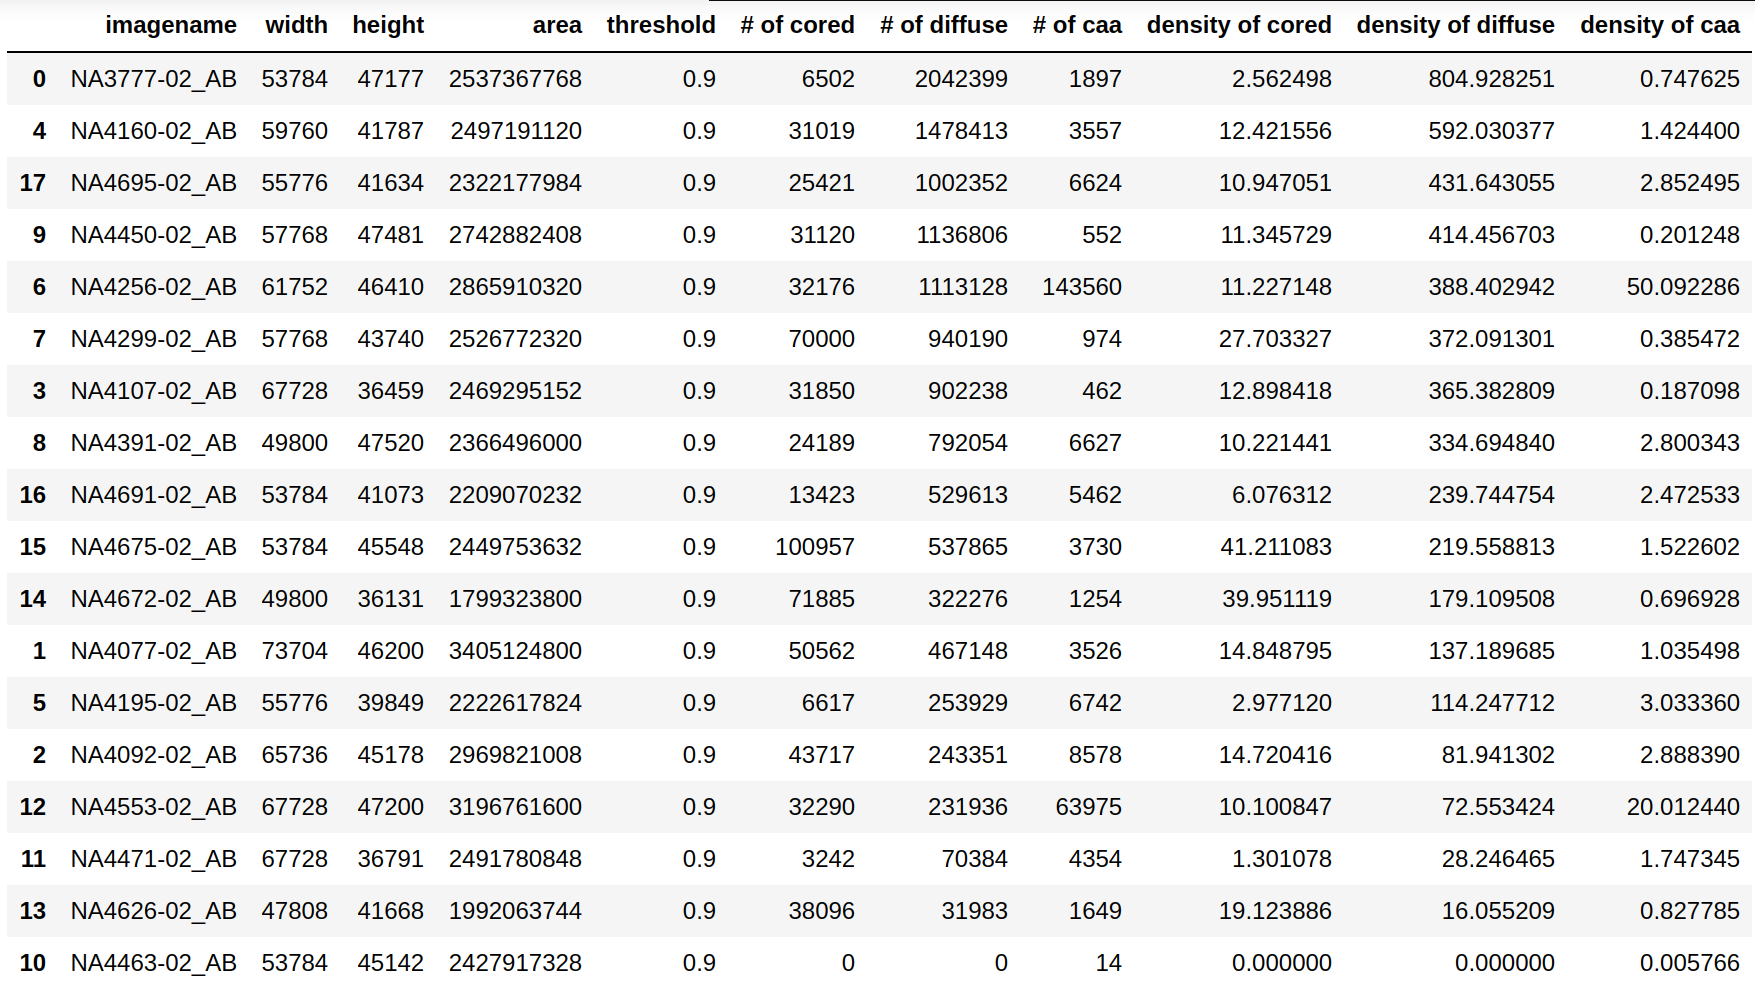

Values plotted in this chart, from the file beside it:
imagename, width, height, area, threshold, # of cored, # of diffuse, # of caa, density of cored, density of diffuse, density of caa
NA3777-02_AB, 53784, 47177, 2537367768, 0.9, 6502, 2042399, 1897, 2.562, 804.9, 0.7476
NA4077-02_AB, 73704, 46200, 3405124800, 0.9, 50562, 467148, 3526, 14.85, 137.2, 1.035
NA4092-02_AB, 65736, 45178, 2969821008, 0.9, 43717, 243351, 8578, 14.72, 81.94, 2.888
NA4107-02_AB, 67728, 36459, 2469295152, 0.9, 31850, 902238, 462, 12.9, 365.4, 0.1871
NA4160-02_AB, 59760, 41787, 2497191120, 0.9, 31019, 1478413, 3557, 12.42, 592, 1.424
NA4195-02_AB, 55776, 39849, 2222617824, 0.9, 6617, 253929, 6742, 2.977, 114.2, 3.033
NA4256-02_AB, 61752, 46410, 2865910320, 0.9, 32176, 1113128, 143560, 11.23, 388.4, 50.09
NA4299-02_AB, 57768, 43740, 2526772320, 0.9, 70000, 940190, 974, 27.7, 372.1, 0.3855
NA4391-02_AB, 49800, 47520, 2366496000, 0.9, 24189, 792054, 6627, 10.22, 334.7, 2.8
NA4450-02_AB, 57768, 47481, 2742882408, 0.9, 31120, 1136806, 552, 11.35, 414.5, 0.2012
NA4463-02_AB, 53784, 45142, 2427917328, 0.9, 0, 0, 14, 0.0, 0.0, 0.005766
NA4471-02_AB, 67728, 36791, 2491780848, 0.9, 3242, 70384, 4354, 1.301, 28.25, 1.747
NA4553-02_AB, 67728, 47200, 3196761600, 0.9, 32290, 231936, 63975, 10.1, 72.55, 20.01
NA4626-02_AB, 47808, 41668, 1992063744, 0.9, 38096, 31983, 1649, 19.12, 16.06, 0.8278
NA4672-02_AB, 49800, 36131, 1799323800, 0.9, 71885, 322276, 1254, 39.95, 179.1, 0.6969
NA4675-02_AB, 53784, 45548, 2449753632, 0.9, 100957, 537865, 3730, 41.21, 219.6, 1.523
NA4691-02_AB, 53784, 41073, 2209070232, 0.9, 13423, 529613, 5462, 6.076, 239.7, 2.473
NA4695-02_AB, 55776, 41634, 2322177984, 0.9, 25421, 1002352, 6624, 10.95, 431.6, 2.852
